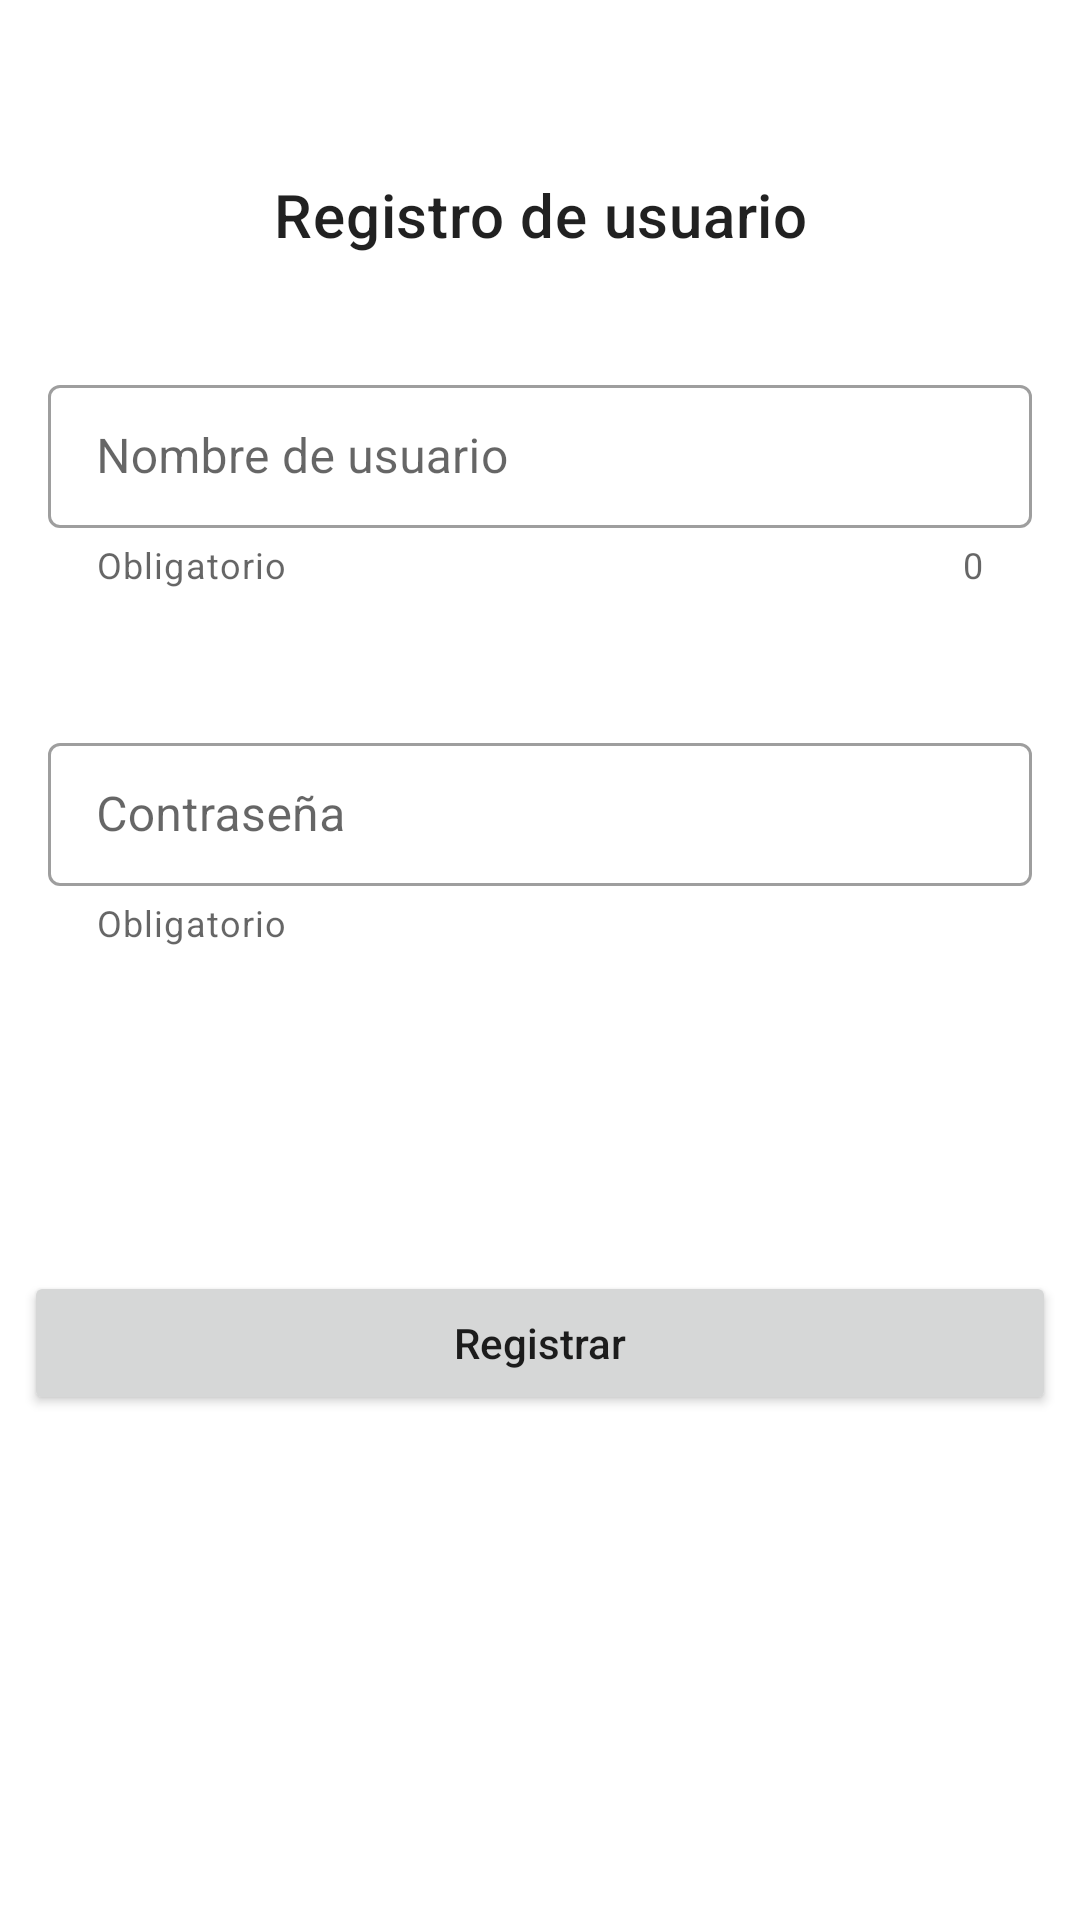

Produce the Android XML layout that renders to this screen, including the resource entries it uses.
<!-- AndroidManifest.xml: application theme Theme.TrabajadorApp -->
<!-- res/layout/activity_registrar_usuario.xml -->
<?xml version="1.0" encoding="utf-8"?>
<LinearLayout xmlns:android="http://schemas.android.com/apk/res/android"
    xmlns:app="http://schemas.android.com/apk/res-auto"
    xmlns:tools="http://schemas.android.com/tools"
    android:layout_width="match_parent"
    android:layout_height="match_parent"
    android:orientation="vertical"
    android:padding="@dimen/min_margin_default"
    tools:context=".RegistrarUsuarioActivity">

    <com.google.android.material.textview.MaterialTextView
        android:layout_width="match_parent"
        android:layout_height="wrap_content"
        android:layout_marginTop="50dp"
        android:text="@string/registro_usuario"
        android:textAlignment="center"
        android:textAppearance="?attr/textAppearanceHeadline6" />

    <com.google.android.material.textfield.TextInputLayout
        style="@style/Widget.MaterialComponents.TextInputLayout.OutlinedBox.Dense"
        android:layout_width="match_parent"
        android:layout_height="wrap_content"
        android:layout_marginTop="30dp"
        android:hint="@string/nombre_de_usuario"
        android:padding="@dimen/min_margin_default"
        app:counterEnabled="true"
        app:counterMaxLength="@integer/counter_max_length"
        app:endIconMode="clear_text"
        app:helperText="@string/helper_text">

        <com.google.android.material.textfield.TextInputEditText
            android:id="@+id/edtUserName"
            android:layout_width="match_parent"
            android:layout_height="wrap_content"
            android:inputType="textPersonName"
            android:maxLength="@integer/counter_max_length" />
    </com.google.android.material.textfield.TextInputLayout>

    <com.google.android.material.textfield.TextInputLayout
        style="@style/Widget.MaterialComponents.TextInputLayout.OutlinedBox.Dense"
        android:layout_width="match_parent"
        android:layout_height="wrap_content"
        android:layout_marginTop="30dp"
        android:hint="@string/contrasenia"
        android:padding="@dimen/min_margin_default"
        app:endIconMode="clear_text"
        app:helperText="@string/helper_text">

        <com.google.android.material.textfield.TextInputEditText
            android:id="@+id/edtPassword"
            android:layout_width="match_parent"
            android:layout_height="wrap_content"
            android:imeOptions="actionDone"
            android:inputType="textPassword"
            android:maxLength="@integer/counter_max_length" />
    </com.google.android.material.textfield.TextInputLayout>

    <Button
        android:id="@+id/btnSave"
        android:layout_width="match_parent"
        android:layout_height="wrap_content"
        android:layout_marginTop="100dp"
        android:text="@string/registrar_text"
        android:textAllCaps="false" />

</LinearLayout>
<!-- resources referenced by this layout -->
<resources>
  <dimen name="min_margin_default">8dp</dimen>
  <string name="contrasenia">Contraseña</string>
  <string name="helper_text">Obligatorio</string>
  <string name="nombre_de_usuario">Nombre de usuario</string>
  <string name="registrar_text">Registrar</string>
  <string name="registro_usuario">Registro de usuario</string>
  <style name="Theme.TrabajadorApp" parent="Theme.MaterialComponents.DayNight.DarkActionBar">
          
          <item name="colorPrimary">@color/myblue</item>
          <item name="colorPrimaryVariant">@color/purple_700</item>
          <item name="colorOnPrimary">@color/white</item>
          
          <item name="colorSecondary">@color/teal_200</item>
          <item name="colorSecondaryVariant">@color/teal_700</item>
          <item name="colorOnSecondary">@color/black</item>
          
          <item name="android:statusBarColor" tools:targetApi="l">?attr/colorPrimaryVariant</item>
          
      </style>
  <color name="myblue">#349CD3</color>
  <color name="purple_700">#FF3700B3</color>
  <color name="white">#FFFFFFFF</color>
  <color name="teal_200">#FF03DAC5</color>
  <color name="teal_700">#FF018786</color>
  <color name="black">#FF000000</color>
</resources>
